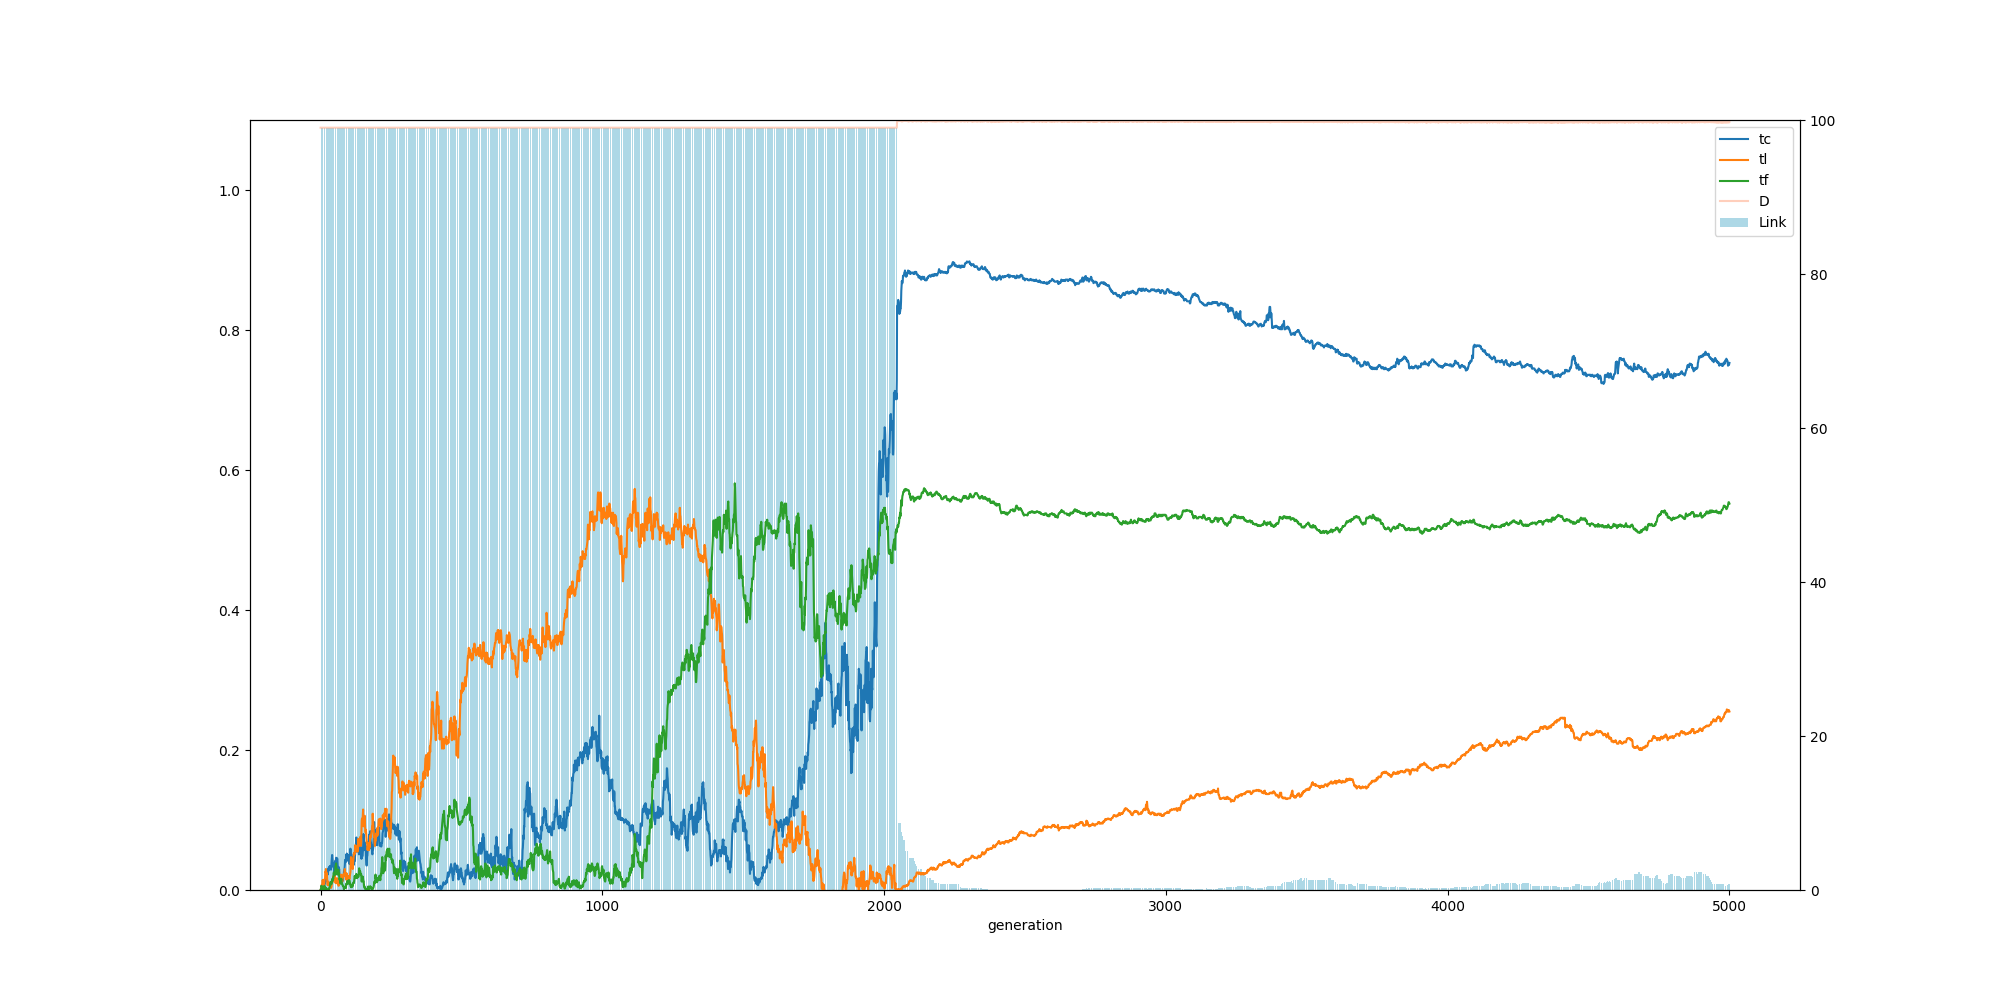

Data behind this chart, as committed beside it:
, ge, tc, tl, tf, ln, dn
0, 0, 0.0, 0.0, 0.0, 0.0, 99.0
1, 1, 0.001, 0.001, 0.001, 99.0, 99.0
2, 2, 0.003, 0.003, 0.001, 99.0, 99.0
3, 3, 0.006, 0.006, 0.006, 99.0, 99.0
4, 4, 0.007, 0.004, 0.005, 99.0, 99.0
5, 5, 0.006, 0.005, 0.005, 99.0, 99.0
6, 6, 0.007, 0.01, 0.003, 99.0, 99.0
7, 7, 0.007, 0.014, 0.004, 99.0, 99.0
8, 8, 0.006, 0.013, 0.004, 99.0, 99.0
9, 9, 0.005, 0.014, 0.003, 99.0, 99.0
10, 10, 0.006, 0.011, 0.0, 99.0, 99.0
11, 11, 0.004, 0.008, 0.001, 99.0, 99.0
12, 12, 0.006, 0.008, 0.003, 99.0, 99.0
13, 13, 0.011, 0.009, 0.005, 99.0, 99.0
14, 14, 0.008, 0.014, 0.004, 99.0, 99.0
15, 15, 0.011, 0.016, 0.006, 99.0, 99.0
16, 16, 0.01, 0.017, 0.004, 99.0, 99.0
17, 17, 0.01, 0.026, 0.001, 99.0, 99.0
18, 18, 0.014, 0.025, 0.0, 99.0, 99.0
19, 19, 0.014, 0.03, 0.002, 99.0, 99.0
20, 20, 0.013, 0.025, 0.003, 99.0, 99.0
21, 21, 0.014, 0.021, 0.001, 99.0, 99.0
22, 22, 0.022, 0.024, 0.0, 99.0, 99.0
23, 23, 0.024, 0.017, 0.0, 99.0, 99.0
24, 24, 0.027, 0.012, 0.0, 99.0, 99.0
25, 25, 0.022, 0.007, 0.0, 99.0, 99.0
26, 26, 0.024, 0.008, 0.0, 99.0, 99.0
27, 27, 0.027, 0.012, 0.001, 99.0, 99.0
28, 28, 0.031, 0.011, 0.0, 99.0, 99.0
29, 29, 0.028, 0.008, 0.001, 99.0, 99.0
30, 30, 0.03, 0.007, 0.002, 99.0, 99.0
31, 31, 0.033, 0.009, 0.002, 99.0, 99.0
32, 32, 0.031, 0.008, 0.004, 99.0, 99.0
33, 33, 0.034, 0.005, 0.005, 99.0, 99.0
34, 34, 0.032, 0.007, 0.009, 99.0, 99.0
35, 35, 0.034, 0.005, 0.011, 99.0, 99.0
36, 36, 0.031, 0.007, 0.011, 99.0, 99.0
37, 37, 0.029, 0.003, 0.01, 99.0, 99.0
38, 38, 0.035, 0.004, 0.008, 99.0, 99.0
39, 39, 0.042, 0.005, 0.011, 99.0, 99.0
40, 40, 0.045, 0.01, 0.013, 99.0, 99.0
41, 41, 0.05, 0.011, 0.011, 99.0, 99.0
42, 42, 0.045, 0.013, 0.016, 99.0, 99.0
43, 43, 0.04, 0.012, 0.014, 99.0, 99.0
44, 44, 0.036, 0.013, 0.017, 99.0, 99.0
45, 45, 0.033, 0.018, 0.016, 99.0, 99.0
46, 46, 0.035, 0.02, 0.022, 99.0, 99.0
47, 47, 0.038, 0.016, 0.025, 99.0, 99.0
48, 48, 0.03, 0.019, 0.022, 99.0, 99.0
49, 49, 0.025, 0.021, 0.023, 99.0, 99.0
50, 50, 0.025, 0.022, 0.021, 99.0, 99.0
51, 51, 0.033, 0.017, 0.026, 99.0, 99.0
52, 52, 0.038, 0.012, 0.026, 99.0, 99.0
53, 53, 0.042, 0.01, 0.034, 99.0, 99.0
54, 54, 0.039, 0.011, 0.035, 99.0, 99.0
55, 55, 0.046, 0.012, 0.038, 99.0, 99.0
56, 56, 0.046, 0.012, 0.032, 99.0, 99.0
57, 57, 0.039, 0.016, 0.029, 99.0, 99.0
58, 58, 0.041, 0.017, 0.025, 99.0, 99.0
59, 59, 0.045, 0.012, 0.022, 99.0, 99.0
... 4,941 more rows
